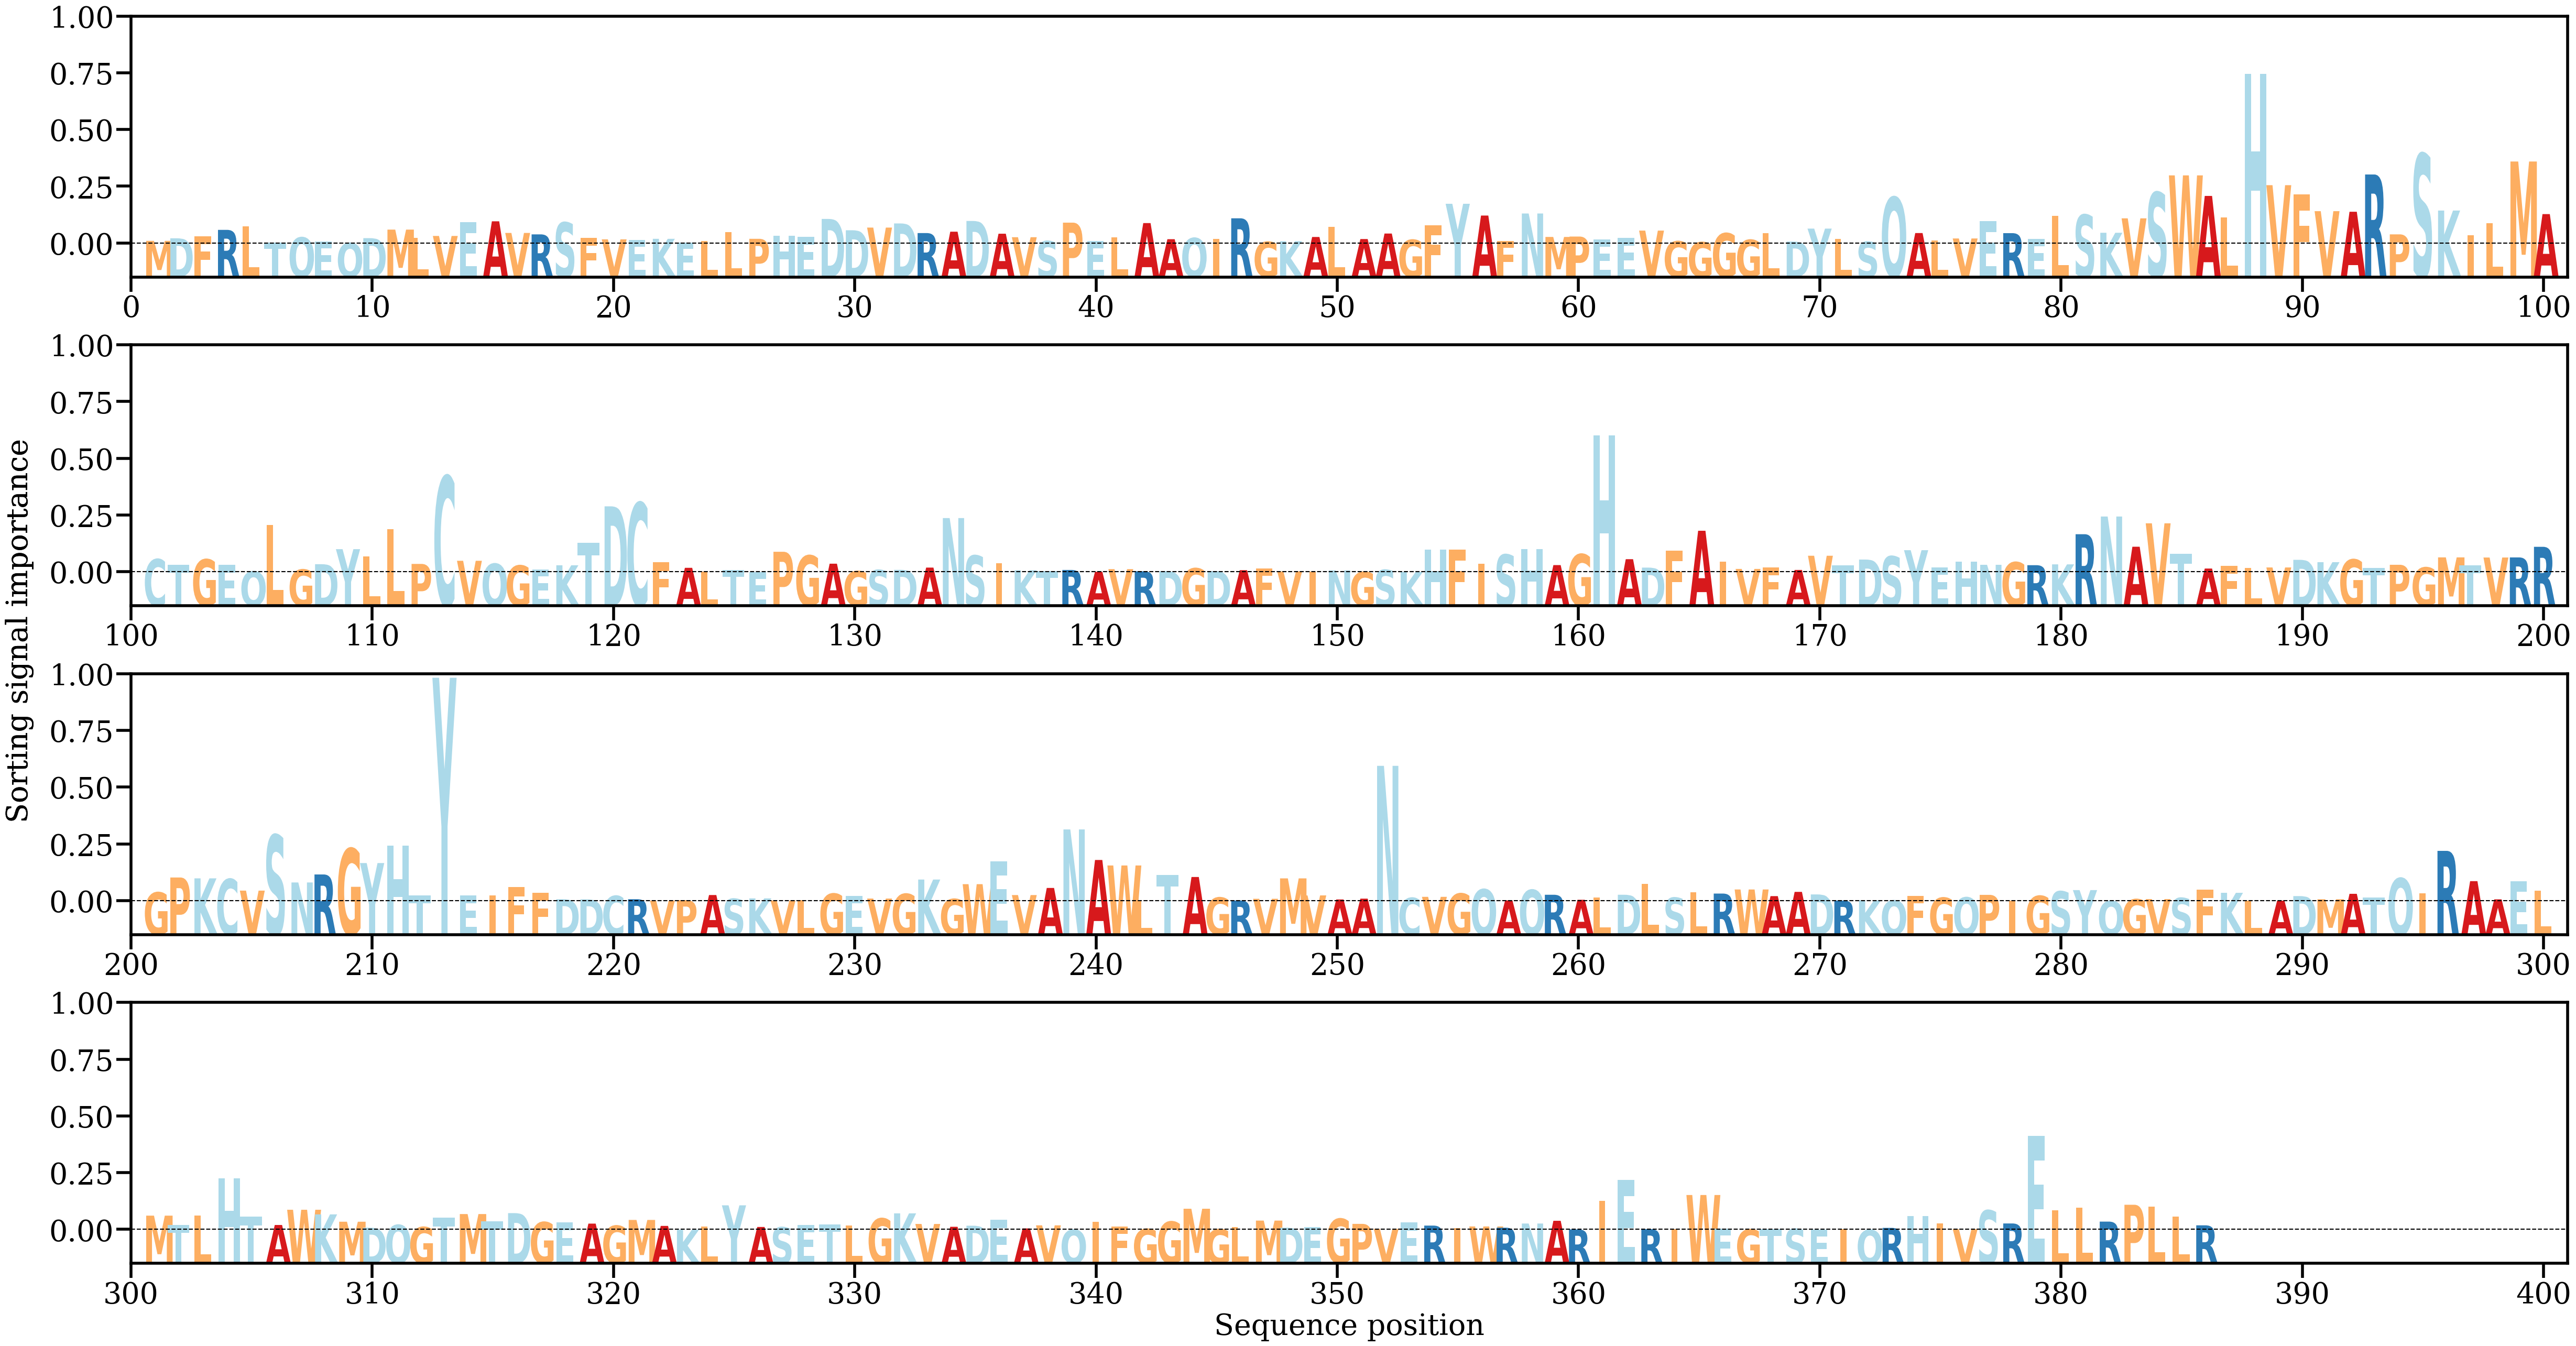

The data file committed next to this chart (first rows):
AA, Alpha
M, [0.00048781]
D, [0.00094407]
F, [0.00133637]
R, [0.00243605]
L, [0.00303119]
T, [0.00022031]
Q, [0.00109746]
E, [0.00035174]
Q, [9.982792e-05]
D, [0.00096917]
M, [0.00248333]
L, [0.00100538]
V, [0.00135874]
E, [0.00379271]
A, [0.00395597]
V, [0.00189414]
R, [0.00163817]
S, [0.00375266]
F, [0.00098943]
V, [0.00075602]
E, [0.00068665]
K, [0.00085117]
E, [0.00022101]
L, [0.00042119]
L, [0.00199549]
P, [0.0008516]
H, [0.00139252]
E, [0.00120018]
D, [0.00437687]
D, [0.00236955]
V, [0.00284195]
D, [0.00357803]
R, [0.00187017]
A, [0.00211481]
D, [0.00401745]
A, [0.00175526]
V, [0.00113528]
S, [0.000444]
P, [0.00371895]
E, [0.00042694]
L, [0.00110309]
A, [0.00364179]
A, [0.00078347]
Q, [0.00099116]
I, [0.00079609]
R, [0.00448912]
G, [0.00031843]
K, [0.00042468]
A, [0.00117552]
L, [0.00298614]
A, [0.00080992]
A, [0.00178687]
G, [0.00067331]
F, [0.00328947]
Y, [0.00706204]
A, [0.00497633]
F, [0.00044906]
N, [0.00534196]
M, [0.00118364]
P, [0.00125316]
... 326 more rows
